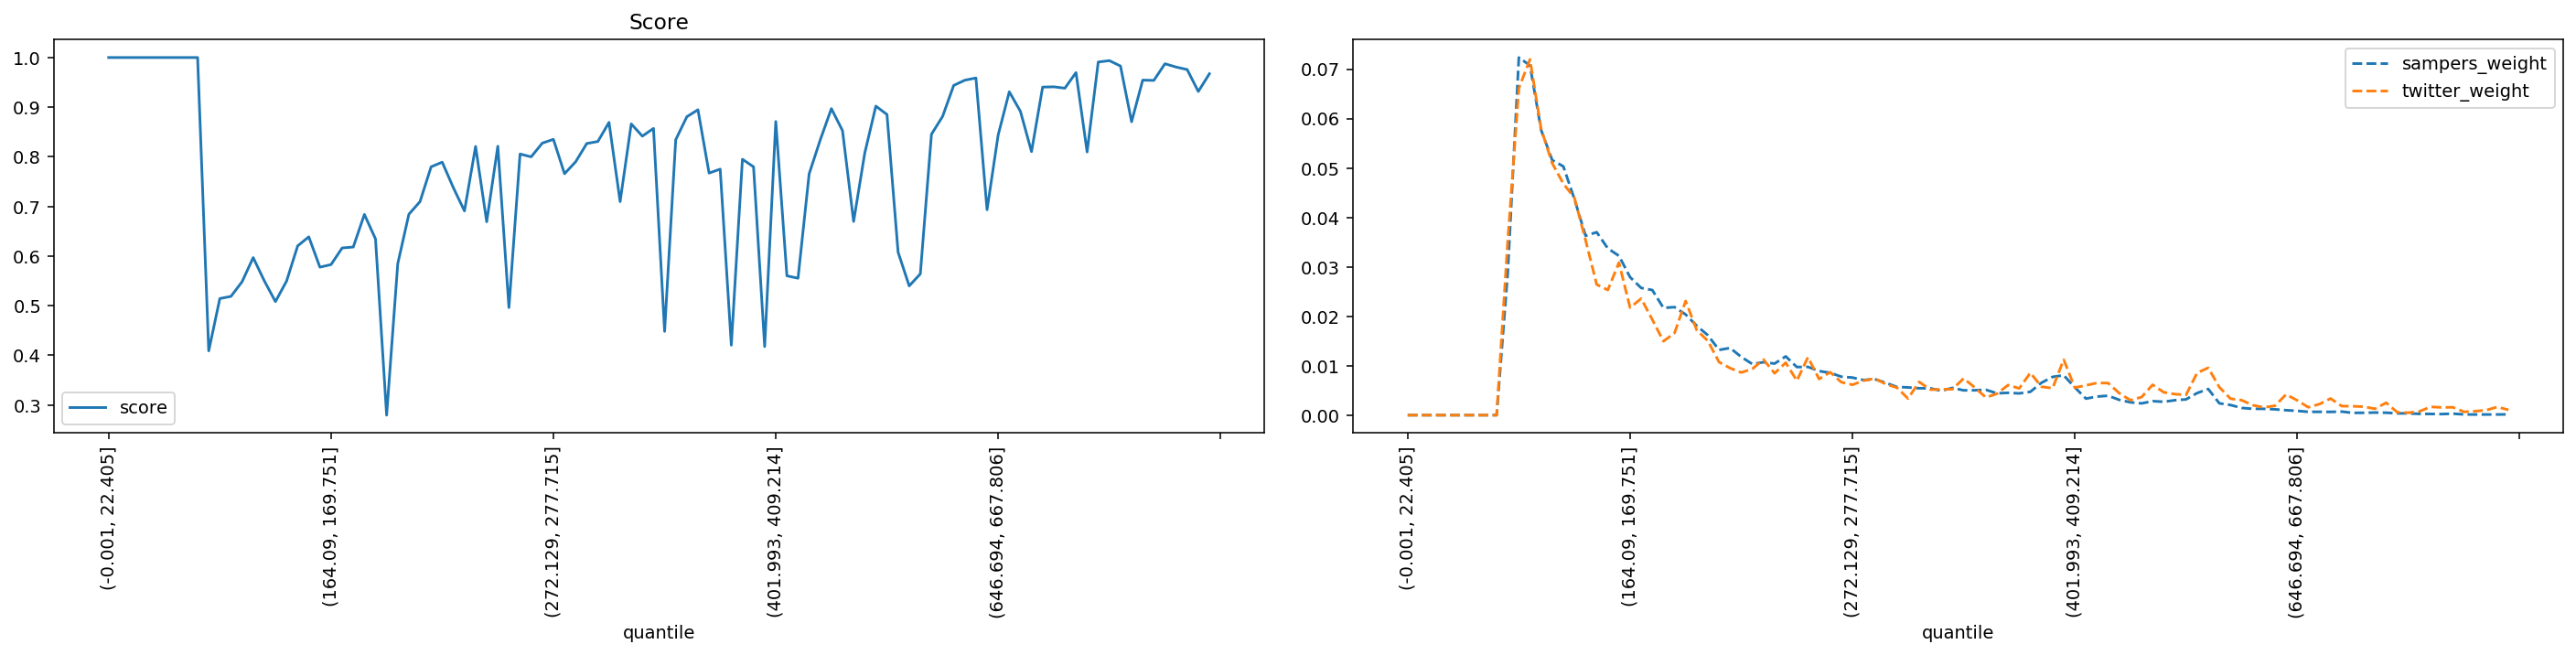

Data behind this chart, as committed beside it:
quantile, score, sampers_weight, twitter_weight
(-0.001, 22.405], 1.0, 0.0, 0.0
(22.405, 35.395], 1.0, 0.0, 0.0
(35.395, 46.554], 1.0, 0.0, 0.0
(46.554, 56.061], 1.0, 0.0, 0.0
(56.061, 64.93], 1.0, 0.0, 0.0
(64.93, 73.165], 1.0, 0.0, 0.0
(73.165, 80.94], 1.0, 0.0, 0.0
(80.94, 88.329], 1.0, 0.0, 0.0
(88.329, 95.338], 1.0, 0.0, 0.0
(95.338, 102.07], 0.409, 0.02881, 0.03527
(102.07, 108.851], 0.5144, 0.07236, 0.06617
(108.851, 115.402], 0.5188, 0.07075, 0.07198
(115.402, 121.788], 0.5483, 0.05771, 0.05791
(121.788, 128.103], 0.5969, 0.05159, 0.05096
(128.103, 134.5], 0.5501, 0.05033, 0.04683
(134.5, 140.658], 0.5083, 0.04368, 0.04396
(140.658, 146.534], 0.5496, 0.0363, 0.03539
(146.534, 152.416], 0.6206, 0.03702, 0.02643
(152.416, 158.282], 0.6388, 0.03373, 0.02533
(158.282, 164.09], 0.5776, 0.03224, 0.03087
(164.09, 169.751], 0.5829, 0.02792, 0.02175
(169.751, 175.259], 0.6164, 0.02574, 0.02359
(175.259, 180.935], 0.6182, 0.02531, 0.01933
(180.935, 186.282], 0.6839, 0.02171, 0.01496
(186.282, 191.76], 0.6346, 0.02186, 0.01661
(191.76, 197.086], 0.2796, 0.02036, 0.0231
(197.086, 202.626], 0.5845, 0.01807, 0.01719
(202.626, 207.999], 0.6843, 0.01616, 0.01502
(207.999, 213.47], 0.7097, 0.0132, 0.01074
(213.47, 218.954], 0.7798, 0.01359, 0.009514
(218.954, 224.269], 0.7892, 0.01178, 0.008626
(224.269, 229.603], 0.7378, 0.01033, 0.009361
(229.603, 234.752], 0.691, 0.01072, 0.01126
(234.752, 239.974], 0.8208, 0.01043, 0.008474
(239.974, 245.254], 0.6691, 0.01189, 0.01061
(245.254, 250.51], 0.8213, 0.009735, 0.006975
(250.51, 255.844], 0.4962, 0.009768, 0.01172
(255.844, 261.162], 0.8056, 0.008921, 0.007311
(261.162, 266.661], 0.7999, 0.008557, 0.008688
(266.661, 272.129], 0.8276, 0.007782, 0.006669
(272.129, 277.715], 0.8352, 0.0076, 0.006149
(277.715, 283.342], 0.7659, 0.007103, 0.006975
(283.342, 289.14], 0.79, 0.007285, 0.007433
(289.14, 295.075], 0.8267, 0.006542, 0.006271
(295.075, 301.331], 0.8309, 0.005703, 0.005567
(301.331, 307.68], 0.8693, 0.005613, 0.003365
(307.68, 313.891], 0.7097, 0.005442, 0.00673
(313.891, 320.547], 0.8663, 0.005435, 0.00517
(320.547, 326.988], 0.8416, 0.004934, 0.0052
(326.988, 333.082], 0.8572, 0.005519, 0.005262
(333.082, 339.529], 0.4482, 0.005021, 0.007433
(339.529, 346.178], 0.8343, 0.005034, 0.005598
(346.178, 352.733], 0.8807, 0.005131, 0.003579
(352.733, 359.7], 0.8948, 0.004414, 0.004344
(359.7, 366.652], 0.7672, 0.004521, 0.006087
(366.652, 373.677], 0.7752, 0.004402, 0.005414
(373.677, 380.777], 0.4206, 0.004726, 0.008565
(380.777, 387.825], 0.795, 0.006555, 0.005751
(387.825, 394.882], 0.7798, 0.007741, 0.005445
(394.882, 401.993], 0.4177, 0.008068, 0.01123
... 40 more rows
